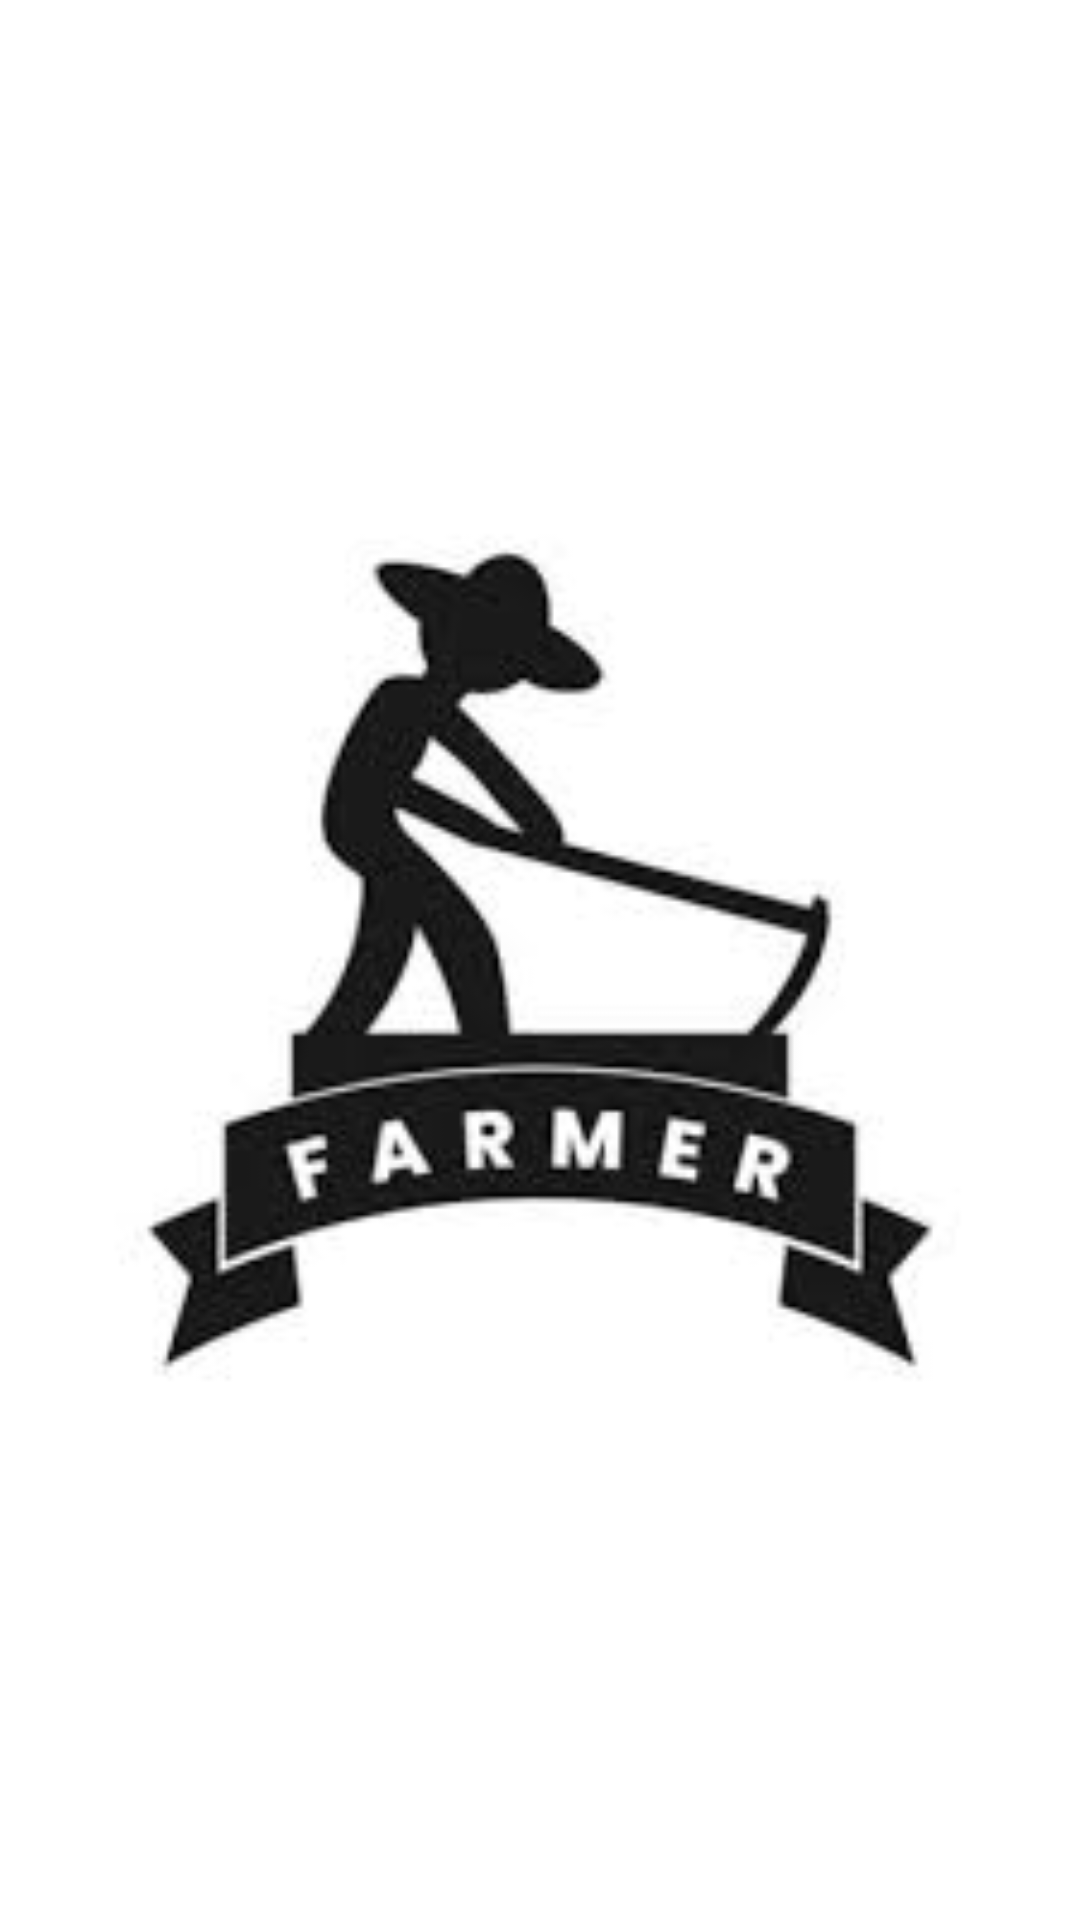

This screen was rendered from an Android layout file. Write that file and the resources it references.
<!-- AndroidManifest.xml: application theme Theme.FarmerAap -->
<!-- res/layout/activity_splashactivity.xml -->
<?xml version="1.0" encoding="utf-8"?>
<LinearLayout
    xmlns:android="http://schemas.android.com/apk/res/android"
    xmlns:app="http://schemas.android.com/apk/res-auto"
    xmlns:tools="http://schemas.android.com/tools"
    android:layout_width="match_parent"
    android:layout_height="match_parent"
    android:gravity="center"
    android:background="@color/white"
    tools:context="com.farming.farmeraap.splashactivity">


    <ImageView
        android:layout_width="match_parent"
        android:layout_height="match_parent"
        android:src="@drawable/imagesone"/>
</LinearLayout>
<!-- resources referenced by this layout -->
<resources>
  <!-- drawable imagesone: jpg bitmap (drawable, 4918 bytes) -->
  <style name="Theme.FarmerAap" parent="Theme.MaterialComponents.DayNight.NoActionBar">
          
          <item name="colorPrimary">@color/purple_500</item>
          <item name="colorPrimaryVariant">@color/purple_700</item>
          <item name="colorOnPrimary">@color/white</item>
          
          <item name="colorSecondary">@color/teal_200</item>
          <item name="colorSecondaryVariant">@color/teal_700</item>
          <item name="colorOnSecondary">@color/black</item>
          
          <item name="android:statusBarColor">?attr/colorPrimaryVariant</item>
          
      </style>
  <!-- not gathered from this repository: default colours our renderer supplied (Android Studio template values) -->
  <color name="purple_500">#FF6200EE</color>
  <color name="purple_700">#FF3700B3</color>
  <color name="teal_200">#FF03DAC5</color>
  <color name="teal_700">#FF018786</color>
  <color name="black">#FF000000</color>
  <color name="white">#FFFFFFFF</color>
</resources>
